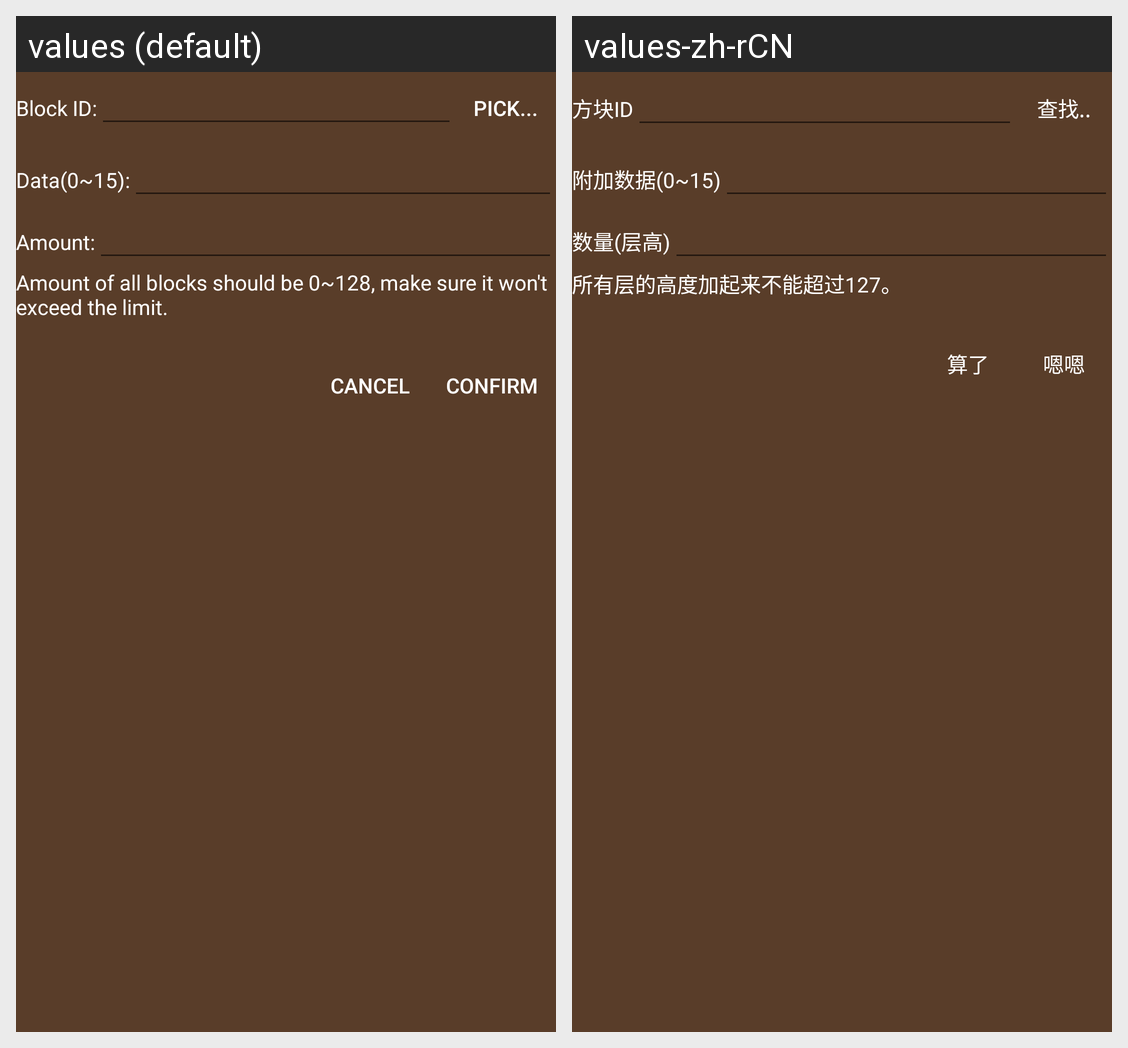

This grid shows one Android layout under two languages. Give, for every string resource on the screen, its name, the default text and each shown locale's text.
Android screen res/layout/dialog_editlayer.xml rendered under 2 locales, left to right: values (default), values-zh-rCN. Device: Nexus 5 (rendered at 1080×1920; each locale shown at half size, 540×960, under a caption strip naming it); theme AppTheme.
Strings drawn on this screen, with the default value and each locale's value (text and hints the layout hard-codes, and strings that could not be matched under every locale, appear in the picture but are not listed):

editlayer_id
  values: Block ID:
  values-zh-rCN: 方块ID

editlayer_pick
  values: Pick...
  values-zh-rCN: 查找..

editlayer_data
  values: Data(0~15):
  values-zh-rCN: 附加数据(0~15)

editlayer_count
  values: Amount:
  values-zh-rCN: 数量(层高)

editlayer_note_amount
  values: Amount of all blocks should be 0~128, make sure it won't exceed the limit.
  values-zh-rCN: 所有层的高度加起来不能超过127。

global_cancel
  values: Cancel
  values-zh-rCN: 算了

global_confirm
  values: Confirm
  values-zh-rCN: 嗯嗯
